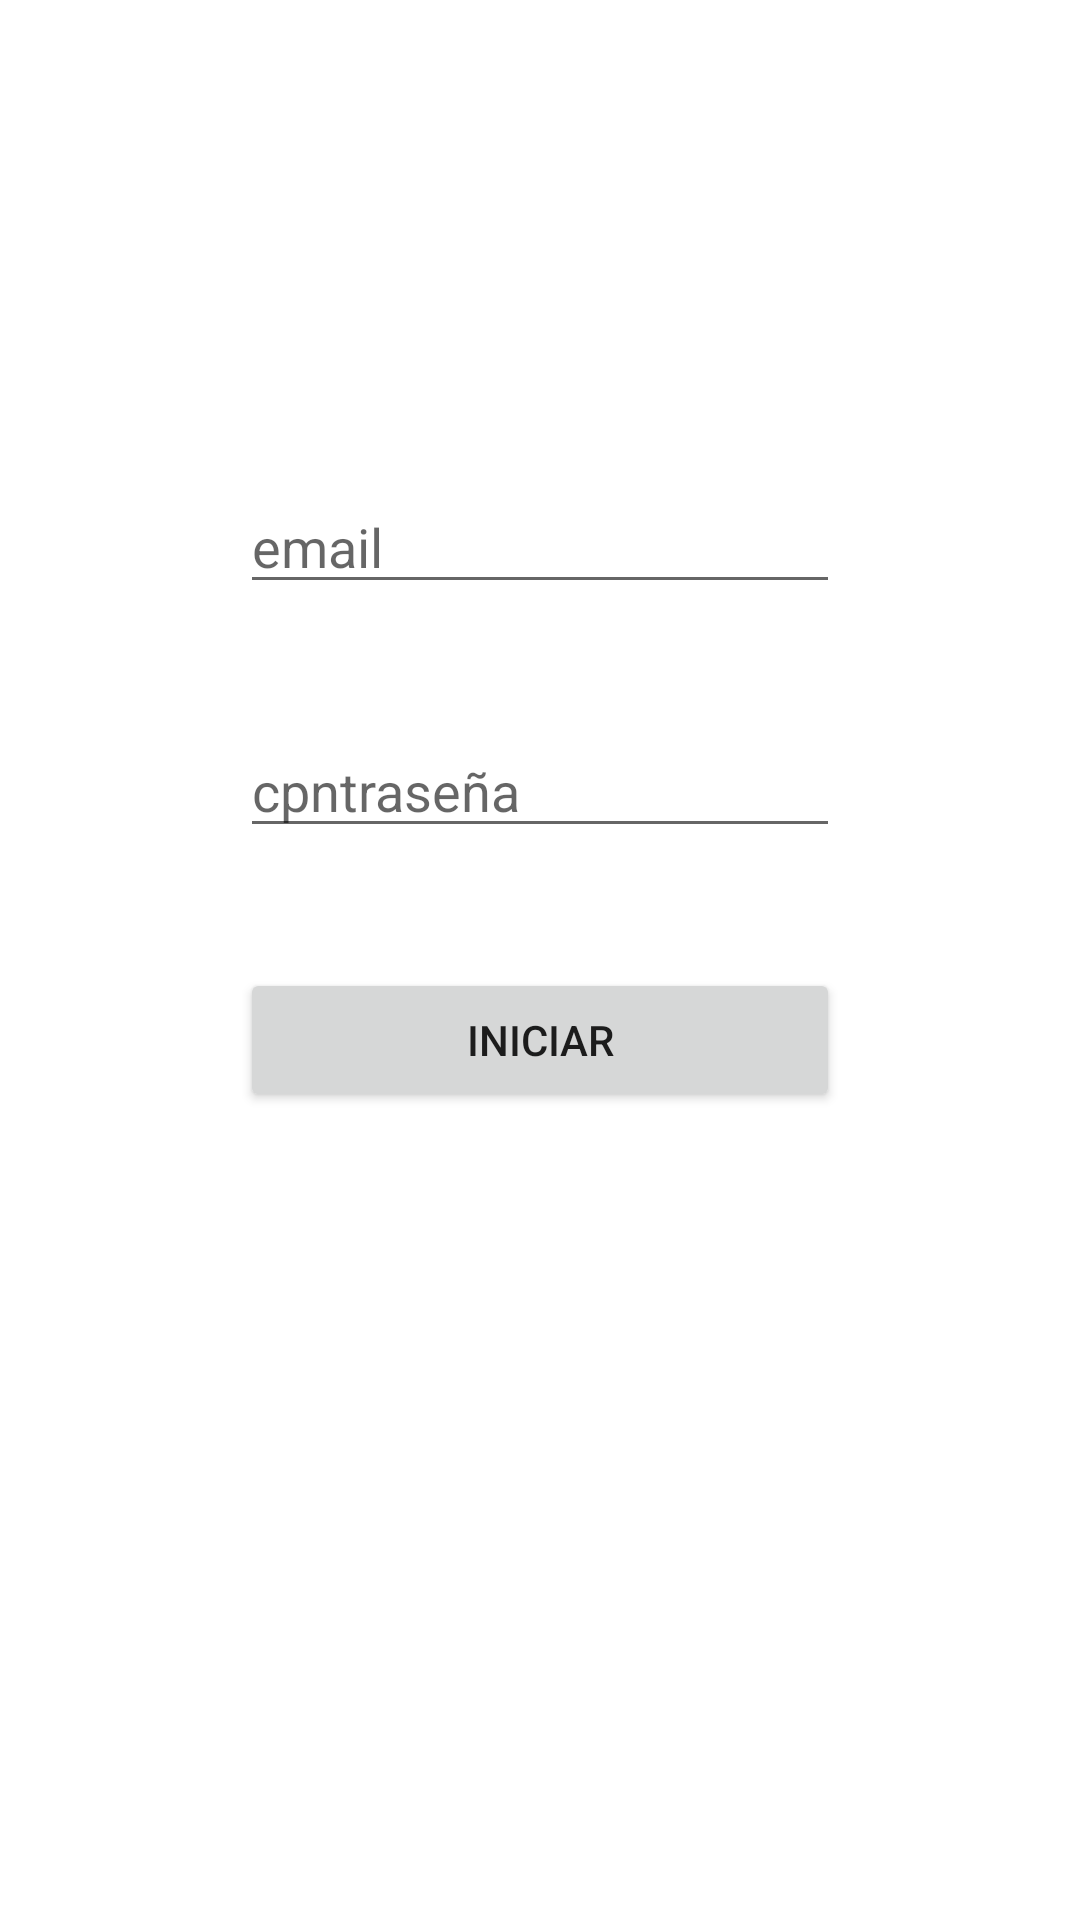

Layout XML and referenced resources for this Android screen:
<!-- AndroidManifest.xml: application theme Theme.DemoDaggerHilt -->
<!-- res/layout/activity_login.xml -->
<?xml version="1.0" encoding="utf-8"?>
<layout
    xmlns:android="http://schemas.android.com/apk/res/android"
    xmlns:app="http://schemas.android.com/apk/res-auto"
    xmlns:tools="http://schemas.android.com/tools">
<androidx.constraintlayout.widget.ConstraintLayout
    android:layout_width="match_parent"
    android:layout_height="match_parent"
    android:padding="80dp"
    tools:context=".ui.splash.LoginActivity">

    <androidx.appcompat.widget.AppCompatEditText
        android:layout_width="0dp"
        android:id="@+id/editEmail"
        android:layout_height="wrap_content"
        android:hint="email"
        android:layout_marginTop="80dp"
        app:layout_constraintLeft_toLeftOf="parent"
        app:layout_constraintRight_toRightOf="parent"
        app:layout_constraintTop_toTopOf="parent" />

    <androidx.appcompat.widget.AppCompatEditText
        android:layout_width="0dp"
        android:id="@+id/editPassword"
        android:layout_height="wrap_content"
        android:layout_marginTop="40dp"
        android:hint="cpntraseña"
        app:layout_constraintTop_toBottomOf="@+id/editEmail"
        app:layout_constraintLeft_toLeftOf="parent"
        app:layout_constraintRight_toRightOf="parent" />

    <Button
        android:layout_marginTop="40dp"
        android:id="@+id/btnLogin"
        app:layout_constraintTop_toBottomOf="@+id/editPassword"
        android:layout_width="0dp"
        app:layout_constraintEnd_toEndOf="parent"
        app:layout_constraintStart_toStartOf="parent"
        android:text="Iniciar"
        android:layout_height="wrap_content"/>

</androidx.constraintlayout.widget.ConstraintLayout>
</layout>
<!-- resources referenced by this layout -->
<resources>
  <style name="Theme.DemoDaggerHilt" parent="Theme.MaterialComponents.DayNight.DarkActionBar">
          
          <item name="colorPrimary">@color/purple_500</item>
          <item name="colorPrimaryVariant">@color/purple_700</item>
          <item name="colorOnPrimary">@color/white</item>
          
          <item name="colorSecondary">@color/teal_200</item>
          <item name="colorSecondaryVariant">@color/teal_700</item>
          <item name="colorOnSecondary">@color/black</item>
          
          <item name="android:statusBarColor" tools:targetApi="l">?attr/colorPrimaryVariant</item>
          
      </style>
  <!-- not gathered from this repository: default colours our renderer supplied (Android Studio template values) -->
  <color name="purple_500">#FF6200EE</color>
  <color name="purple_700">#FF3700B3</color>
  <color name="teal_200">#FF03DAC5</color>
  <color name="teal_700">#FF018786</color>
  <color name="black">#FF000000</color>
  <color name="white">#FFFFFFFF</color>
</resources>
